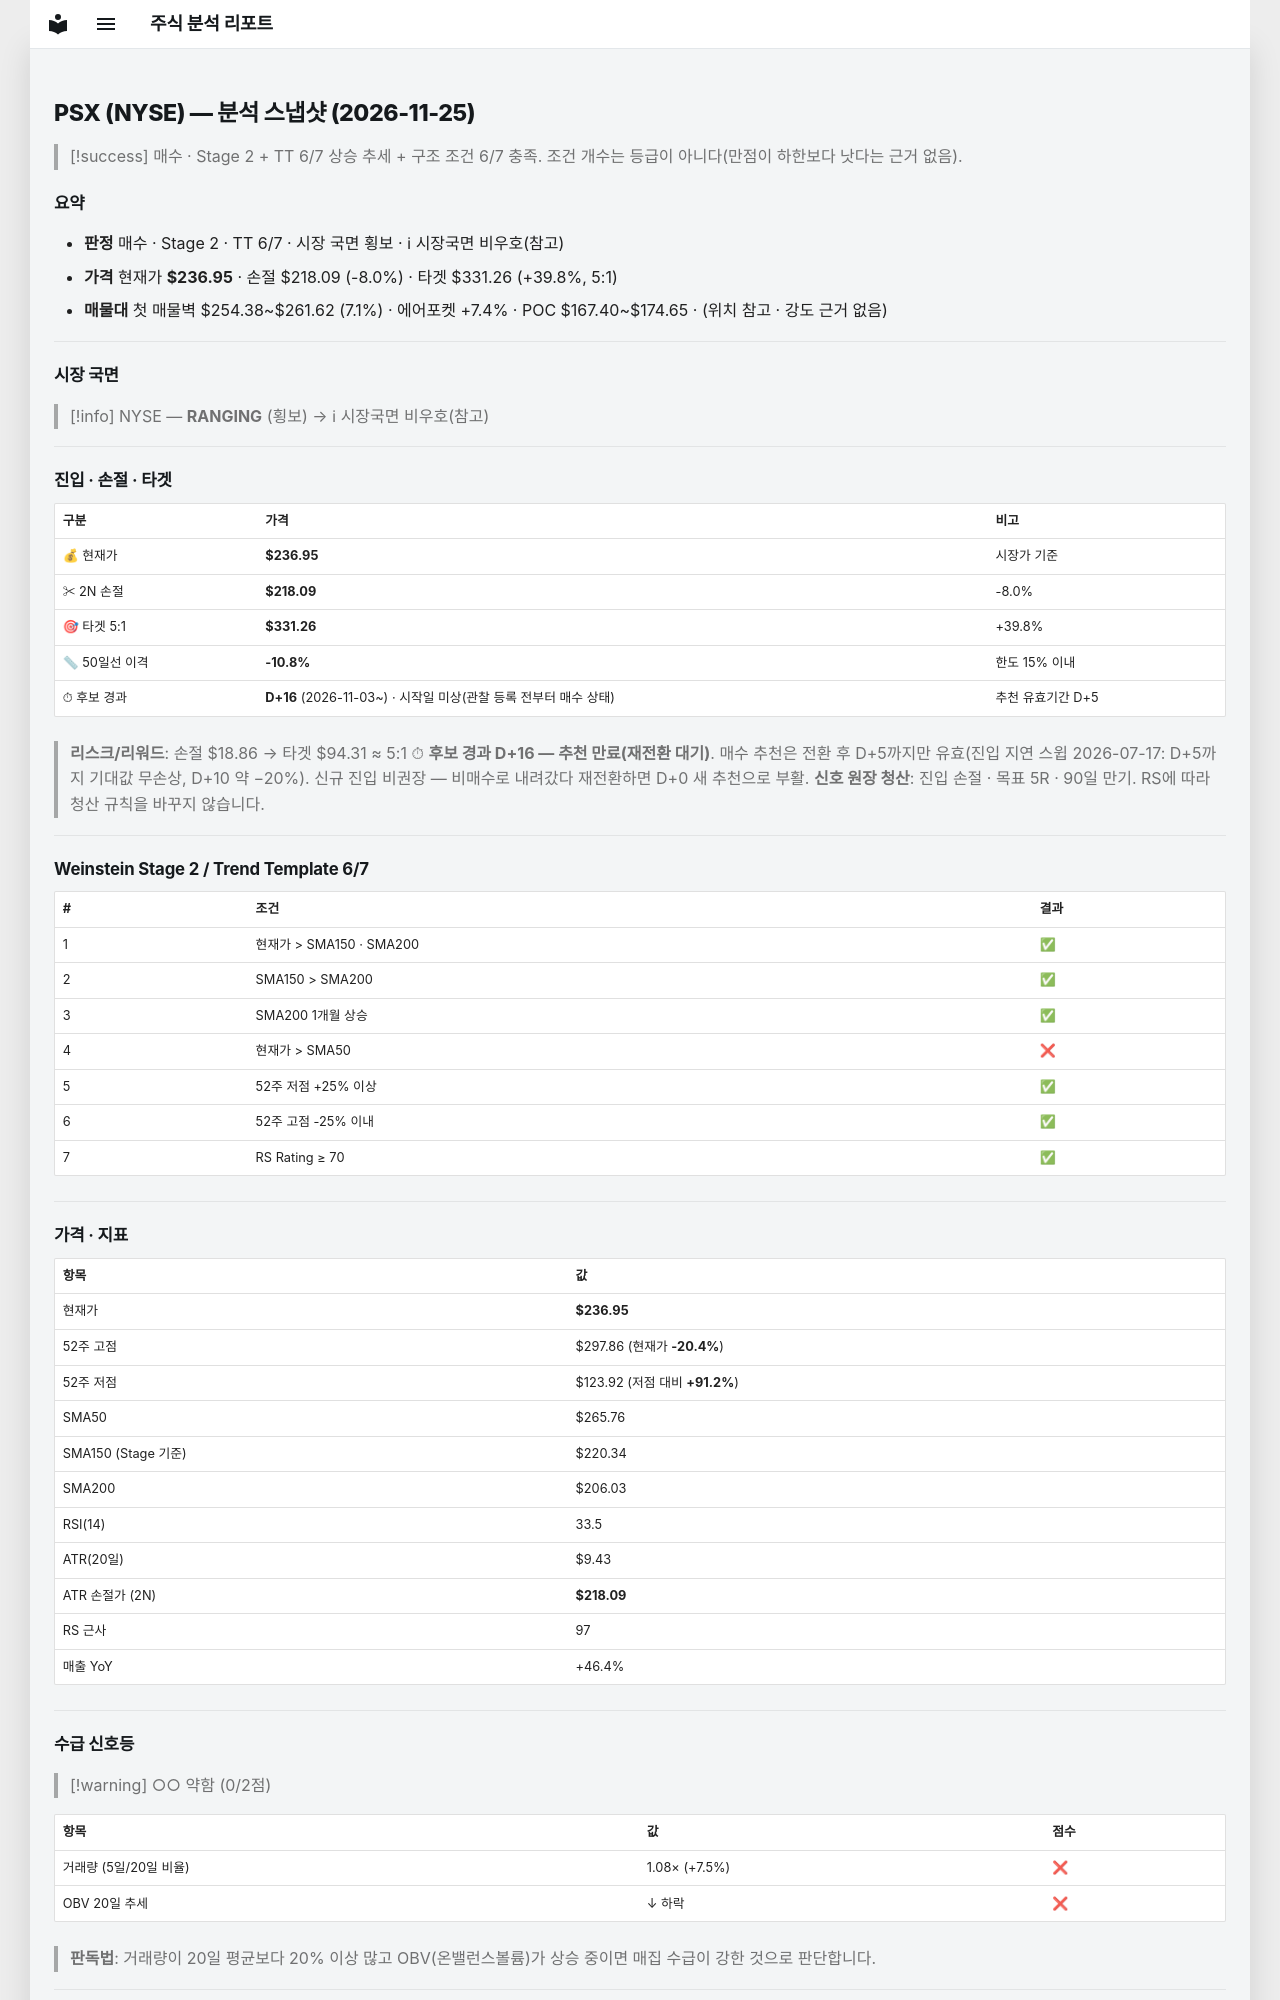

repository: soloandco/stock-reports · page: snapshots/PSX-2026-11-25/index.html · generator: mkdocs

---
type: analysis-snapshot
title: PSX 분석 스냅샷
ticker: PSX
market: NYSE
created: 2026-11-25
updated: 2026-11-25
bar-date: 2026-11-24
verdict: 매수관찰
real-rr: 3.23
sma50-gap-pct: -10.8
candidate-days: 16
candidate-since: 2026-11-03
candidate-start-unknown: true
weekly-position: 돌파후되돌림
weekly-overhead-price: 297.86
weekly-overhead-pct: 25.7
stage: 2
trend-template-score: 6
tt-max: 7
ma-set: sma-50-150-200
price: 236.9499969482422
stop-price: 218.0887971724895
market-regime: RANGING
supply-demand-score: 0/2
supply-demand-label: 약함
status: tracking
tags:
  - stock-agent
  - watchlist
  - PSX
  - analysis
related:
  - "[[analysis-template]]"
---

# PSX (NYSE) — 분석 스냅샷 (2026-11-25)

> [!success] 매수 · Stage 2 + TT 6/7
> 상승 추세 + 구조 조건 6/7 충족. 조건 개수는 등급이 아니다(만점이 하한보다 낫다는 근거 없음).

## 요약

- **판정** 매수 · Stage 2 · TT 6/7 · 시장 국면 횡보 · ℹ 시장국면 비우호(참고)
- **가격** 현재가 **$236.95** · 손절 $218.09 (-8.0%) · 타겟 $331.26 (+39.8%, 5:1)
- **매물대** 첫 매물벽 $254.38~$261.62 (7.1%) · 에어포켓 +7.4% · POC $167.40~$174.65 · (위치 참고 · 강도 근거 없음)

---

## 시장 국면

> [!info] NYSE — **RANGING** (횡보) → ℹ 시장국면 비우호(참고)

---

## 진입 · 손절 · 타겟

| 구분 | 가격 | 비고 |
|------|------|------|
| 💰 현재가 | **$236.95** | 시장가 기준 |
| ✂ 2N 손절 | **$218.09** | -8.0% |
| 🎯 타겟 5:1 | **$331.26** | +39.8% |
| 📏 50일선 이격 | **-10.8%** | 한도 15% 이내 |
| ⏱ 후보 경과 | **D+16** (2026-11-03~) · 시작일 미상(관찰 등록 전부터 매수 상태) | 추천 유효기간 D+5 |

> **리스크/리워드**: 손절 $18.86 → 타겟 $94.31 ≈ 5:1
> ⏱ **후보 경과 D+16 — 추천 만료(재전환 대기)**. 매수 추천은 전환 후 D+5까지만 유효(진입 지연 스윕 2026-07-17: D+5까지 기대값 무손상, D+10 약 −20%). 신규 진입 비권장 — 비매수로 내려갔다 재전환하면 D+0 새 추천으로 부활.
> **신호 원장 청산**: 진입 손절 · 목표 5R · 90일 만기. RS에 따라 청산 규칙을 바꾸지 않습니다.

---

## Weinstein Stage 2 / Trend Template 6/7

| # | 조건 | 결과 |
|---|------|------|
| 1 | 현재가 > SMA150 · SMA200 | ✅ |
| 2 | SMA150 > SMA200 | ✅ |
| 3 | SMA200 1개월 상승 | ✅ |
| 4 | 현재가 > SMA50 | ❌ |
| 5 | 52주 저점 +25% 이상 | ✅ |
| 6 | 52주 고점 -25% 이내 | ✅ |
| 7 | RS Rating ≥ 70 | ✅ |

---

## 가격 · 지표

| 항목 | 값 |
|------|---|
| 현재가 | **$236.95** |
| 52주 고점 | $297.86 (현재가 **-20.4%**) |
| 52주 저점 | $123.92 (저점 대비 **+91.2%**) |
| SMA50 | $265.76 |
| SMA150 (Stage 기준) | $220.34 |
| SMA200 | $206.03 |
| RSI(14) | 33.5 |
| ATR(20일) | $9.43 |
| ATR 손절가 (2N) | **$218.09** |
| RS 근사 | 97 |
| 매출 YoY | +46.4% |

---
## 수급 신호등

> [!warning] ○○ 약함 (0/2점)

| 항목 | 값 | 점수 |
|------|------|------|
| 거래량 (5일/20일 비율) | 1.08× (+7.5%) | ❌ |
| OBV 20일 추세 | ↓ 하락 | ❌ |

> **판독법**: 거래량이 20일 평균보다 20% 이상 많고 OBV(온밸런스볼륨)가 상승 중이면 매집 수급이 강한 것으로 판단합니다.

---
